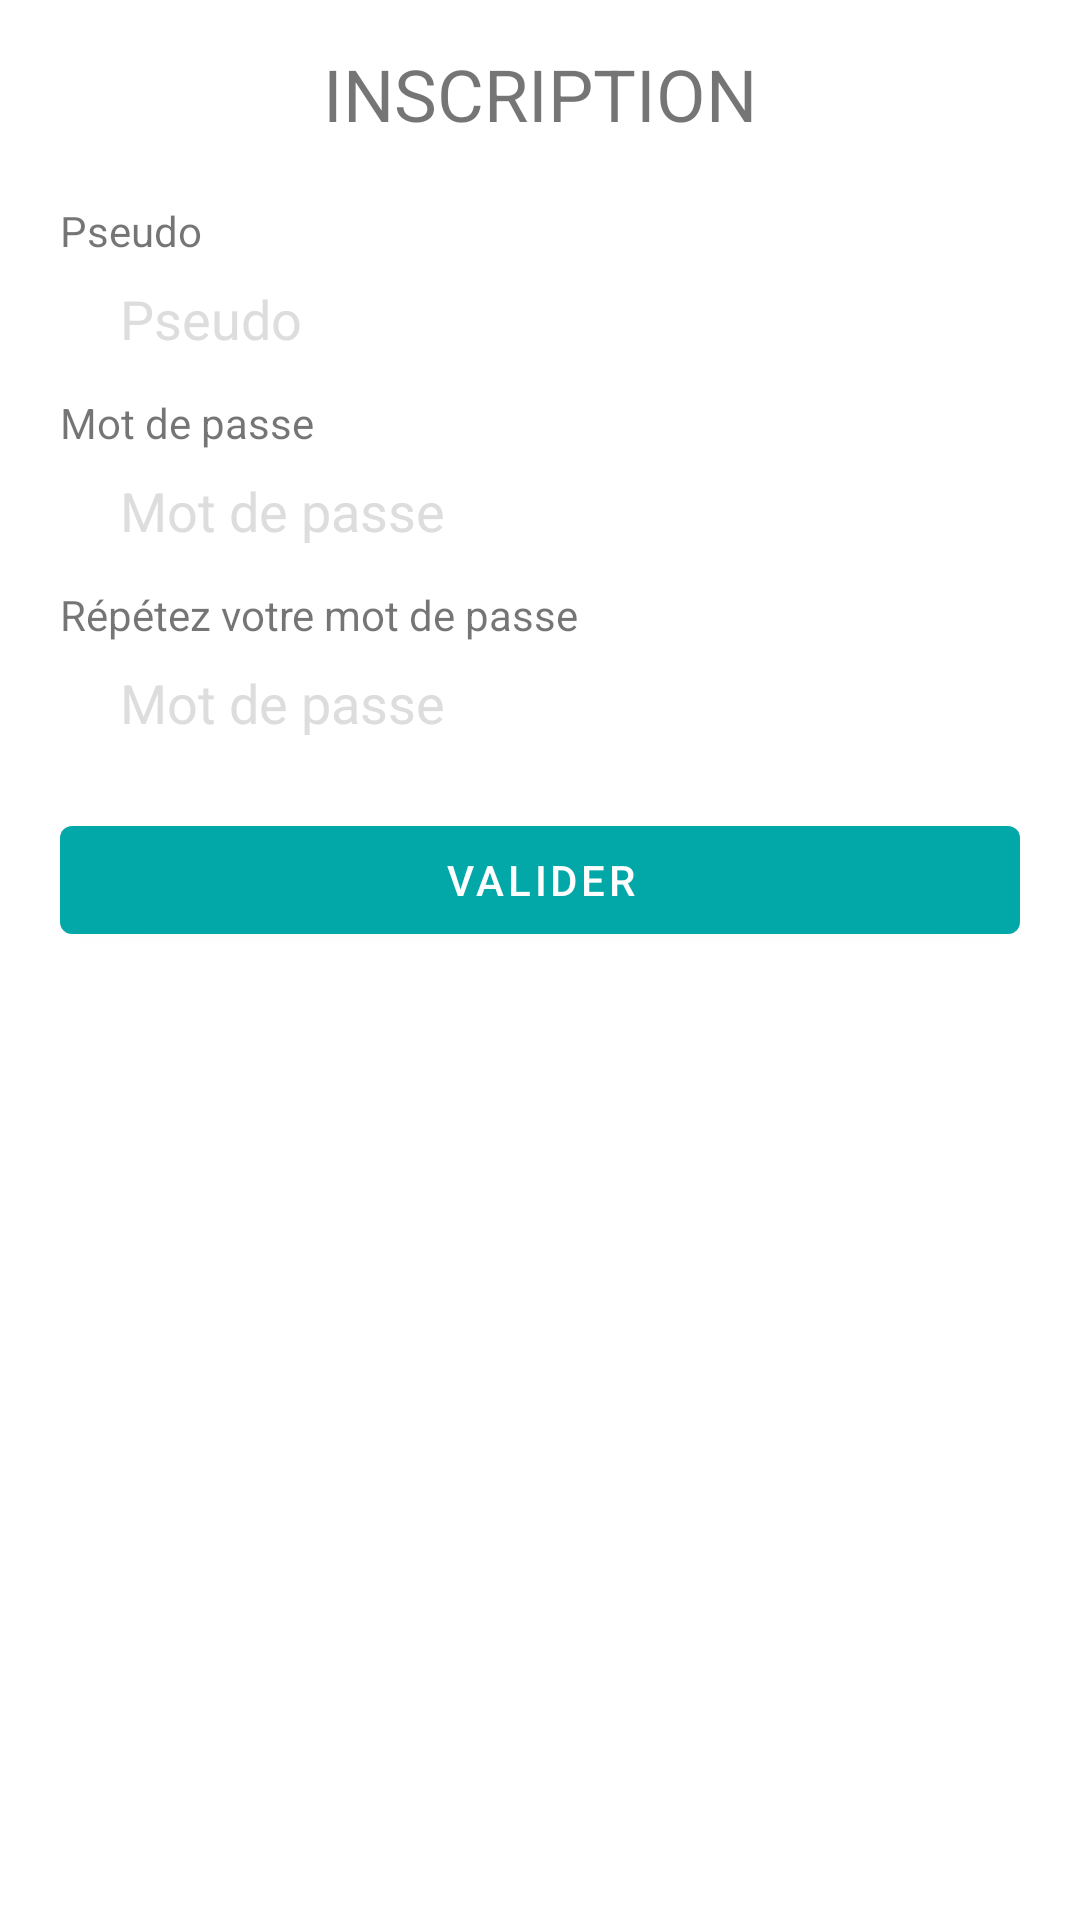

Write the Android layout XML for this screen, with the resource values it uses.
<!-- AndroidManifest.xml: application theme Theme.MDSRecipe -->
<!-- res/layout/activity_registration.xml -->
<LinearLayout xmlns:app="http://schemas.android.com/apk/res-auto"
    android:layout_width="match_parent"
    android:layout_height="match_parent"
    android:orientation="vertical"
    xmlns:android="http://schemas.android.com/apk/res/android">


    <TextView
        android:id="@+id/textView16"
        android:layout_width="match_parent"
        android:layout_height="wrap_content"
        android:gravity="center"
        android:paddingTop="15dp"
        android:text="@string/registration"
        android:textAllCaps="true"
        android:textSize="24sp" />

    <TextView
        android:id="@+id/tv_enterAcc"
        android:layout_width="match_parent"
        android:layout_height="wrap_content"
        android:layout_marginLeft="20dp"
        android:layout_marginRight="20dp"
        android:layout_marginTop="20dp"
        android:text="@string/username" />

    <EditText
        android:id="@+id/etRegAcc"
        android:layout_width="match_parent"
        android:layout_height="30dp"
        android:layout_marginLeft="20dp"
        android:layout_marginRight="20dp"
        android:layout_marginTop="5dp"
        android:background="@drawable/editborder"
        android:ems="10"
        android:hint="@string/username"
        android:inputType="textPersonName"
        android:paddingLeft="20dp"
        android:textColorHint="#dddddd" />

    <TextView
        android:id="@+id/tv_enterPass"
        android:layout_width="match_parent"
        android:layout_height="wrap_content"
        android:layout_marginLeft="20dp"
        android:layout_marginRight="20dp"
        android:layout_marginTop="10dp"
        android:elevation="1dp"
        android:text="@string/password" />

    <EditText
        android:id="@+id/etRegPass"
        android:layout_width="match_parent"
        android:layout_height="30dp"
        android:layout_marginLeft="20dp"
        android:layout_marginRight="20dp"
        android:layout_marginTop="5dp"
        android:background="@drawable/editborder"
        android:ems="10"
        android:hint="@string/password"
        android:inputType="textPassword"
        android:paddingStart="20dp"
        android:textColorHint="#dddddd" />

    <TextView
        android:id="@+id/tv_repeatPass"
        android:layout_width="match_parent"
        android:layout_height="wrap_content"
        android:layout_marginLeft="20dp"
        android:layout_marginRight="20dp"
        android:layout_marginTop="10dp"
        android:text="@string/repeat_password" />

    <EditText
        android:id="@+id/etRegRepeatPass"
        android:layout_width="match_parent"
        android:layout_height="30dp"
        android:layout_marginLeft="20dp"
        android:layout_marginRight="20dp"
        android:layout_marginTop="5dp"
        android:background="@drawable/editborder"
        android:ems="10"
        android:hint="@string/password"
        android:inputType="textPassword"
        android:paddingLeft="20dp"
        android:textColorHint="#dddddd" />

    <Button
        android:id="@+id/bRegSubmit"
        android:layout_width="match_parent"
        android:layout_height="wrap_content"
        android:layout_marginLeft="20dp"
        android:layout_marginRight="20dp"
        android:layout_marginTop="20dp"
        android:text="@string/submit" />

</LinearLayout>
<!-- resources referenced by this layout -->
<resources>
  <string name="password">Mot de passe</string>
  <string name="registration">Inscription</string>
  <string name="repeat_password">Répétez votre mot de passe</string>
  <string name="submit">Valider</string>
  <string name="username">Pseudo</string>
  <style name="Theme.MDSRecipe" parent="Theme.MaterialComponents.DayNight.DarkActionBar">
          
          <item name="colorPrimary">@color/colorPrimary</item>
          <item name="colorPrimaryVariant">@color/colorAccent_rose</item>
          <item name="colorPrimaryDark">@color/colorPrimaryDark</item>
          <item name="colorOnPrimary">@color/white</item>
          
          <item name="colorSecondary">@color/colorAccent</item>
          <item name="colorSecondaryVariant">@color/colorAccent_deepBlue</item>
          <item name="colorOnSecondary">@color/black</item>
          
          <item name="android:statusBarColor" tools:targetApi="l">?attr/colorPrimaryDark</item>
          
      </style>
  <color name="colorPrimary">#02a8a8</color>
  <color name="colorAccent_rose">#f27b89</color>
  <color name="colorPrimaryDark">#018383</color>
  <color name="white">#fffefe</color>
  <color name="colorAccent">#42e6a4</color>
  <color name="colorAccent_deepBlue">#414f63</color>
  <color name="black">#000000</color>
</resources>
